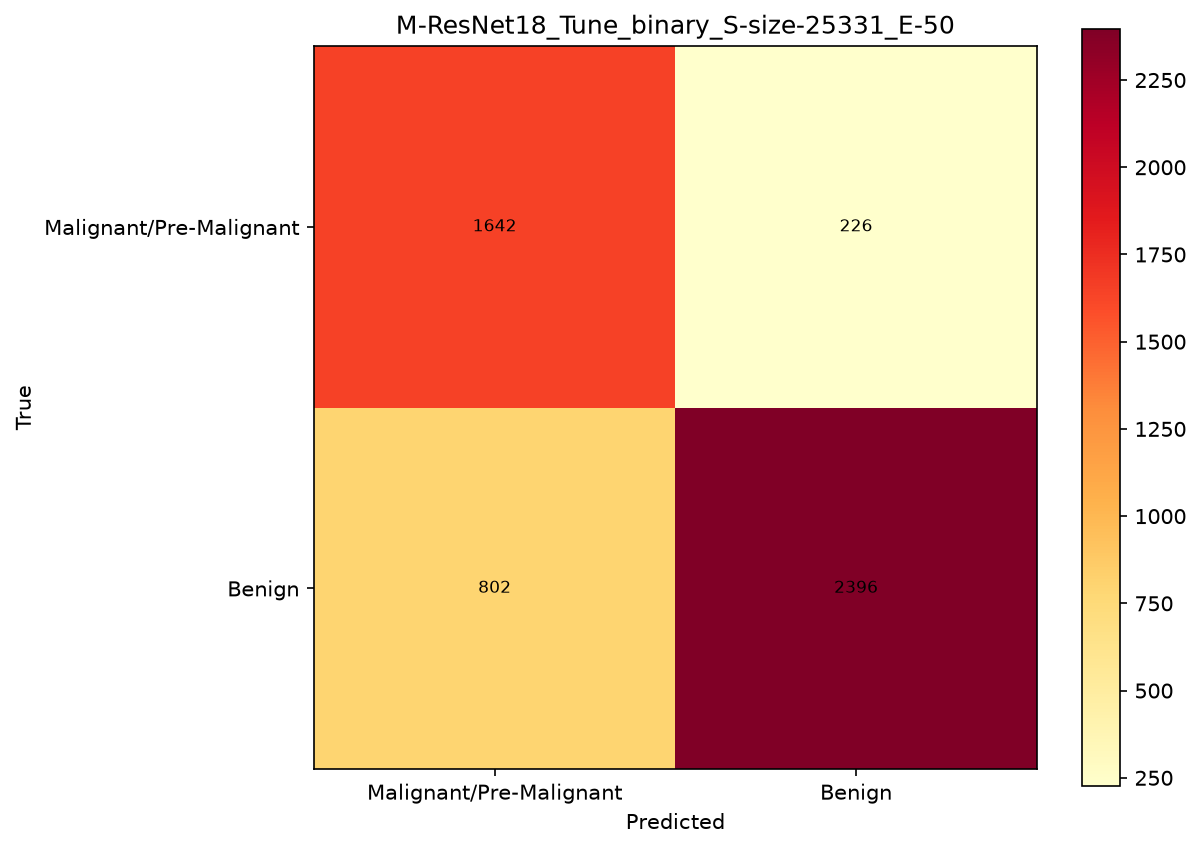

Data behind this chart, as committed beside it:
, Malignant/Pre-Malignant, Benign
Malignant/Pre-Malignant, 1642, 226
Benign, 802, 2396
